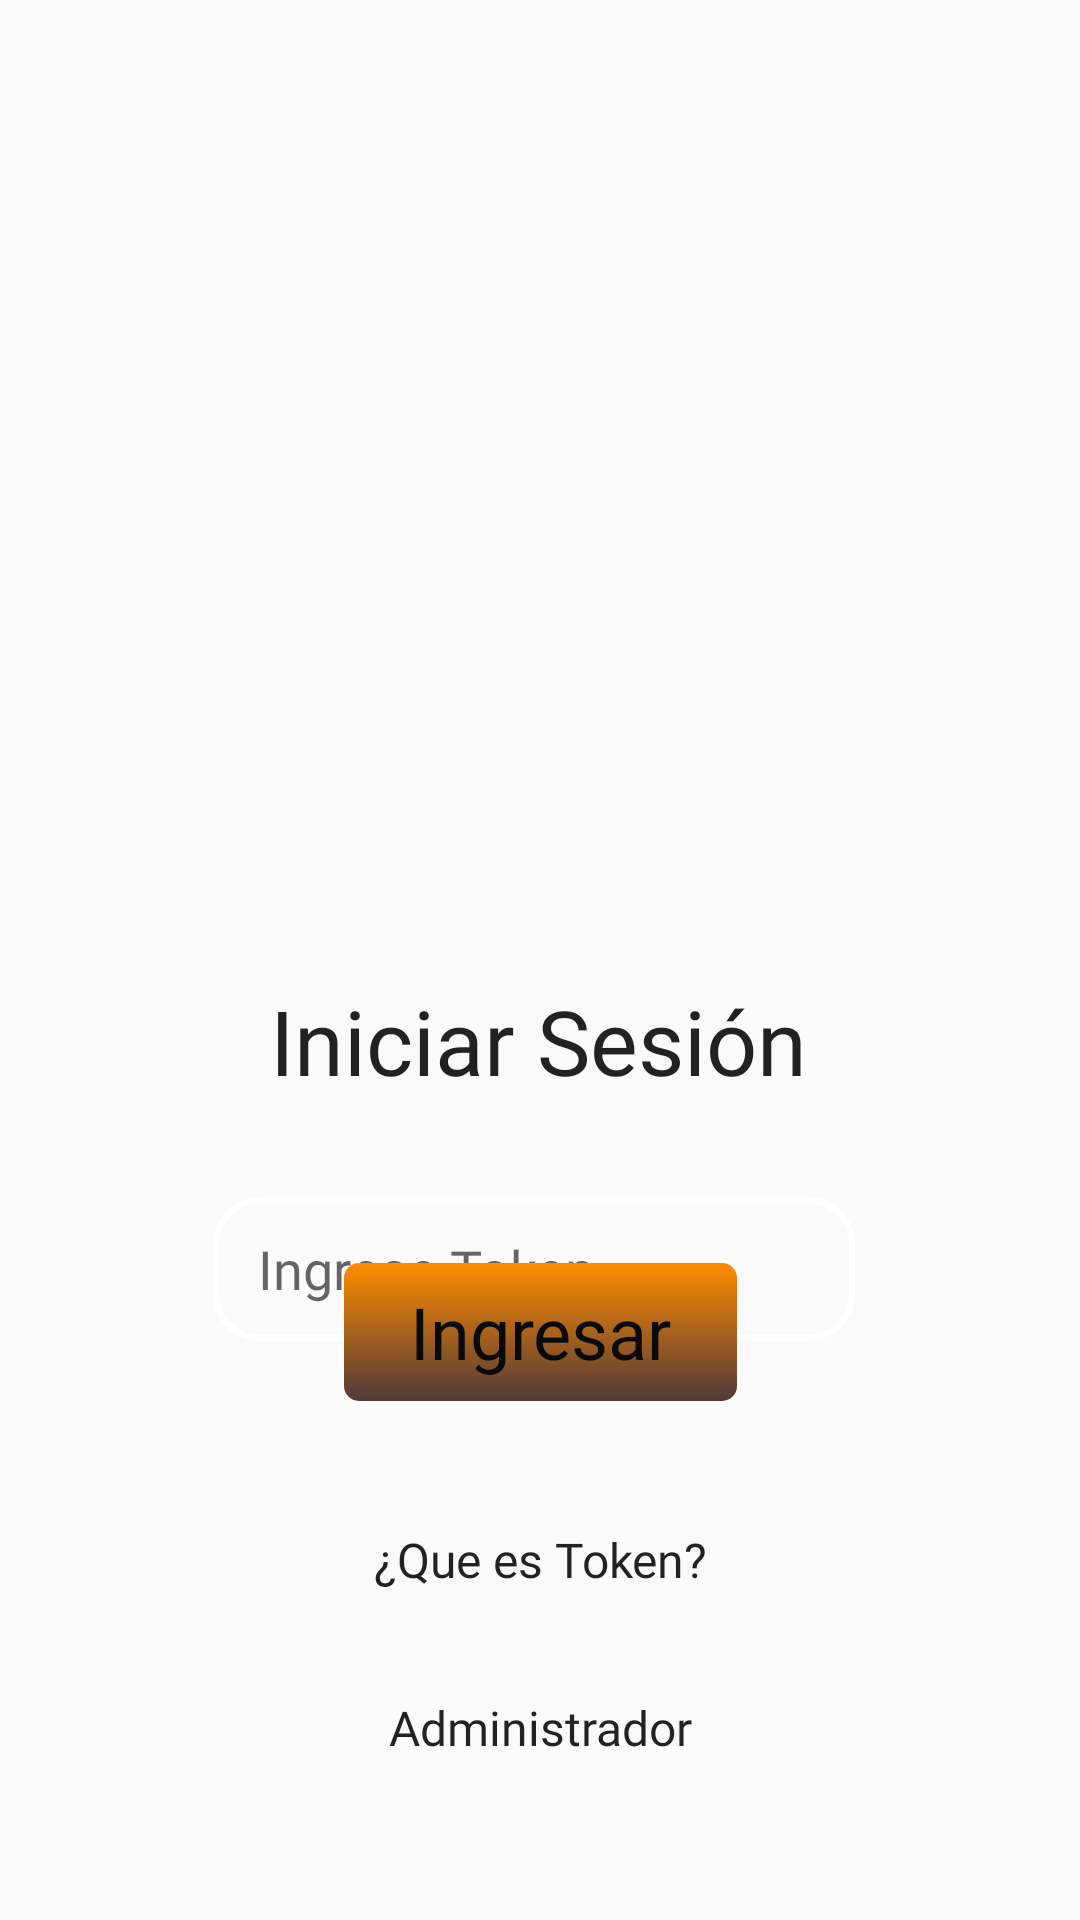

Reconstruct the res/layout file that produces this screen, plus the resources it refers to.
<!-- AndroidManifest.xml: application theme Theme.AppCompat.Light.NoActionBar -->
<!-- res/layout/activity_login.xml -->
<?xml version="1.0" encoding="utf-8"?>
<androidx.constraintlayout.widget.ConstraintLayout xmlns:android="http://schemas.android.com/apk/res/android"
    xmlns:app="http://schemas.android.com/apk/res-auto"
    xmlns:tools="http://schemas.android.com/tools"
    android:layout_width="match_parent"
    android:layout_height="match_parent"
    android:background="@drawable/fondo"
    android:onClick="clickIniciar"
    tools:context=".LoginActivity">


    <TextView
        android:id="@+id/tvlogin"
        android:layout_width="wrap_content"
        android:layout_height="wrap_content"

        android:fontFamily="@font/kaushan_script"
        android:text="@string/iniciarsesion"
        android:textColor="@color/black"
        android:textSize="30sp"
        android:textStyle="normal"
        app:layout_constraintBottom_toBottomOf="parent"
        app:layout_constraintEnd_toEndOf="parent"
        app:layout_constraintHorizontal_bias="0.497"
        app:layout_constraintStart_toStartOf="parent"
        app:layout_constraintTop_toTopOf="parent"

        app:layout_constraintVertical_bias="0.545" />

    <EditText
        android:id="@+id/txtTokenLogin"
        android:layout_width="214dp"
        android:layout_height="48dp"

        android:layout_marginTop="32dp"

        android:background="@drawable/editext_shape"
        android:ems="10"
        android:fontFamily="@font/kaushan_script"
        android:hint="@string/ingresar_token"
        android:inputType="textPersonName"
        android:paddingStart="15dp"
        android:textAlignment="textStart"
        app:layout_constraintEnd_toEndOf="parent"

        app:layout_constraintHorizontal_bias="0.487"

        app:layout_constraintStart_toStartOf="parent"
        app:layout_constraintTop_toBottomOf="@+id/tvlogin" />

    <Button
        android:id="@+id/btnLogin"
        android:layout_width="133dp"
        android:layout_height="48dp"

        android:layout_marginBottom="172dp"

        android:background="@drawable/general_button"

        android:fontFamily="@font/kaushan_script"
        android:onClick="clickIniciar"
        android:text="@string/ingresar"
        android:textAppearance="@android:style/TextAppearance.Material.Large"
        android:textColor="#0B0A0A"
        android:textSize="24sp"
        app:layout_constraintBottom_toBottomOf="parent"
        app:layout_constraintEnd_toEndOf="parent"

        app:layout_constraintStart_toStartOf="parent" />

    <TextView
        android:id="@+id/txtQueToken"
        android:layout_width="match_parent"
        android:layout_height="48dp"
        android:layout_marginBottom="8dp"
        android:autofillHints=""
        android:fontFamily="@font/kaushan_script"
        android:gravity="center_horizontal|center_vertical"
        android:onClick="dialogToken"
        android:singleLine="false"
        android:text="@string/token1"
        android:textAlignment="center"
        android:textColor="@color/black"
        android:textColorHighlight="#00B7FF"
        android:textSize="16sp"
        app:layout_constraintBottom_toTopOf="@+id/txtRegistroLogin"
        app:layout_constraintEnd_toEndOf="parent"
        app:layout_constraintHorizontal_bias="0.0"
        app:layout_constraintStart_toStartOf="parent" />

    <TextView
        android:id="@+id/txtRegistroLogin"
        android:layout_width="match_parent"
        android:layout_height="48dp"
        android:layout_marginBottom="40dp"
        android:autofillHints=""
        android:fontFamily="@font/kaushan_script"
        android:gravity="center_horizontal|center_vertical"
        android:onClick="clickAdmin"
        android:singleLine="false"
        android:text="@string/admin"
        android:textAlignment="center"
        android:textColor="@color/black"
        android:textColorHighlight="#00B7FF"
        android:textSize="16sp"
        app:layout_constraintBottom_toBottomOf="parent"
        app:layout_constraintEnd_toEndOf="parent"
        app:layout_constraintHorizontal_bias="0.0"
        app:layout_constraintStart_toStartOf="parent" />


</androidx.constraintlayout.widget.ConstraintLayout>
<!-- resources referenced by this layout -->
<resources>
  <color name="black">#dd000000</color>
  <!-- drawable editext_shape (drawable) -->
  <?xml version="1.0" encoding="utf-8"?>
  <shape xmlns:android="http://schemas.android.com/apk/res/android">
      <corners android:radius="15dp"/>
      <stroke android:color="#ffffff"
          android:width="2dp"/>
  </shape>
  <!-- drawable general_button (drawable) -->
  <?xml version="1.0" encoding="utf-8"?>
  <selector xmlns:android="http://schemas.android.com/apk/res/android">
      <item android:state_pressed="false">
          <shape>
              <gradient
                  android:startColor="#FF8C00"
                  android:endColor="#513939"
                  android:angle="270"/>
              <stroke
                  android:width="2dp"
                  android:color="#00871E15"/>
              <corners android:radius="5dp"/>
          </shape>
      </item>
      <item android:state_pressed="true">
          <shape>
              <gradient
                  android:startColor="#00FFE2"
                  android:endColor="#324740"
                  android:angle="270"/>
              <stroke
                  android:width="2dp"
                  android:color="#CCCCCC"/>
              <corners android:radius="5dp"/>
          </shape>
      </item>
  </selector>
  <string name="admin">Administrador</string>
  <string name="ingresar">Ingresar</string>
  <string name="ingresar_token">Ingrese Token</string>
  <string name="iniciarsesion">Iniciar Sesión</string>
  <string name="token1">¿Que es Token?</string>
</resources>
